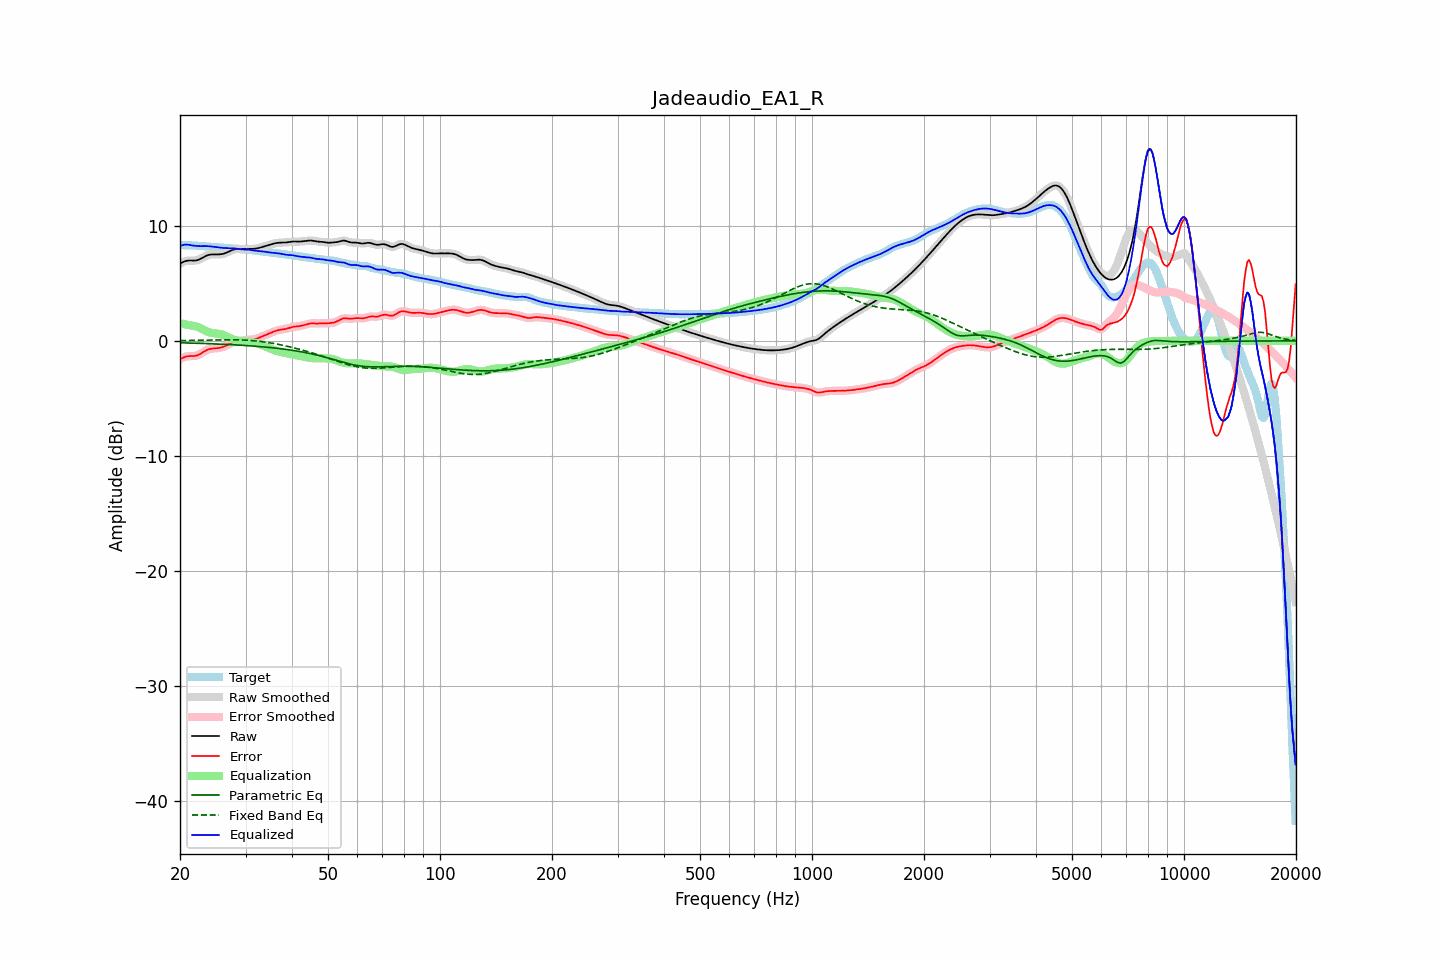

Source data for this figure (header and first rows):
frequency, raw, error, smoothed, error_smoothed, equalization, parametric_eq, fixed_band_eq, equalized_raw, equalized_smoothed, target
20.00, 6.71, -1.60, 6.71, -1.60, 1.54, -0.17, 0.02, 8.25, 8.24, 8.31
20.20, 6.79, -1.53, 6.79, -1.52, 1.51, -0.17, 0.02, 8.29, 8.29, 8.31
20.40, 6.85, -1.46, 6.86, -1.46, 1.48, -0.17, 0.03, 8.33, 8.33, 8.31
20.61, 6.91, -1.40, 6.91, -1.40, 1.45, -0.18, 0.03, 8.36, 8.36, 8.31
20.81, 6.95, -1.36, 6.95, -1.36, 1.42, -0.18, 0.03, 8.37, 8.36, 8.31
21.02, 6.97, -1.33, 6.97, -1.34, 1.39, -0.19, 0.03, 8.36, 8.36, 8.31
21.23, 6.98, -1.32, 6.98, -1.32, 1.35, -0.19, 0.03, 8.33, 8.33, 8.30
21.44, 6.98, -1.32, 6.98, -1.32, 1.32, -0.19, 0.04, 8.30, 8.30, 8.30
21.66, 6.97, -1.32, 6.97, -1.32, 1.31, -0.20, 0.04, 8.28, 8.28, 8.29
21.87, 6.97, -1.31, 6.97, -1.31, 1.29, -0.20, 0.04, 8.26, 8.26, 8.28
22.09, 6.99, -1.29, 6.99, -1.28, 1.26, -0.21, 0.04, 8.25, 8.25, 8.27
22.31, 7.02, -1.24, 7.02, -1.24, 1.21, -0.21, 0.05, 8.24, 8.24, 8.26
22.54, 7.07, -1.18, 7.07, -1.18, 1.16, -0.22, 0.05, 8.23, 8.23, 8.25
22.76, 7.14, -1.10, 7.14, -1.10, 1.09, -0.22, 0.05, 8.23, 8.23, 8.24
22.99, 7.22, -1.01, 7.22, -1.02, 1.02, -0.22, 0.05, 8.23, 8.23, 8.23
23.22, 7.30, -0.93, 7.29, -0.93, 0.94, -0.23, 0.06, 8.23, 8.23, 8.22
23.45, 7.37, -0.85, 7.37, -0.85, 0.87, -0.23, 0.06, 8.23, 8.23, 8.21
23.69, 7.43, -0.78, 7.43, -0.78, 0.80, -0.24, 0.06, 8.23, 8.23, 8.21
23.92, 7.47, -0.73, 7.47, -0.73, 0.75, -0.25, 0.07, 8.22, 8.22, 8.20
24.16, 7.50, -0.69, 7.50, -0.69, 0.71, -0.25, 0.07, 8.21, 8.21, 8.19
24.40, 7.51, -0.67, 7.51, -0.67, 0.68, -0.26, 0.07, 8.19, 8.19, 8.18
24.65, 7.51, -0.66, 7.51, -0.66, 0.66, -0.26, 0.08, 8.17, 8.17, 8.17
24.89, 7.51, -0.65, 7.51, -0.65, 0.64, -0.27, 0.08, 8.15, 8.15, 8.16
25.14, 7.51, -0.64, 7.51, -0.64, 0.63, -0.27, 0.08, 8.14, 8.14, 8.14
25.39, 7.51, -0.62, 7.51, -0.62, 0.61, -0.28, 0.08, 8.12, 8.12, 8.13
25.65, 7.52, -0.60, 7.52, -0.60, 0.59, -0.29, 0.09, 8.10, 8.10, 8.11
25.91, 7.54, -0.56, 7.54, -0.56, 0.55, -0.29, 0.09, 8.09, 8.09, 8.10
26.16, 7.57, -0.52, 7.57, -0.52, 0.50, -0.30, 0.09, 8.07, 8.07, 8.08
26.43, 7.61, -0.46, 7.61, -0.46, 0.45, -0.30, 0.09, 8.06, 8.06, 8.07
26.69, 7.67, -0.39, 7.67, -0.40, 0.39, -0.31, 0.09, 8.05, 8.05, 8.06
26.96, 7.73, -0.32, 7.73, -0.32, 0.32, -0.32, 0.09, 8.05, 8.05, 8.06
27.23, 7.80, -0.25, 7.80, -0.25, 0.25, -0.33, 0.09, 8.05, 8.05, 8.05
27.50, 7.86, -0.18, 7.86, -0.18, 0.19, -0.33, 0.09, 8.05, 8.05, 8.04
27.77, 7.92, -0.11, 7.92, -0.11, 0.13, -0.34, 0.09, 8.04, 8.04, 8.03
28.05, 7.96, -0.06, 7.95, -0.06, 0.08, -0.35, 0.09, 8.03, 8.03, 8.01
28.33, 7.98, -0.02, 7.98, -0.02, 0.04, -0.36, 0.09, 8.01, 8.01, 8.00
28.62, 7.99, 0.00, 7.99, 0.00, 0.01, -0.36, 0.09, 7.99, 7.99, 7.98
28.90, 7.99, 0.01, 7.99, 0.01, -0.01, -0.37, 0.08, 7.97, 7.97, 7.97
29.19, 7.98, 0.02, 7.98, 0.02, -0.03, -0.38, 0.08, 7.95, 7.95, 7.96
29.48, 7.98, 0.03, 7.98, 0.03, -0.04, -0.39, 0.07, 7.94, 7.94, 7.95
29.78, 7.98, 0.04, 7.98, 0.04, -0.05, -0.40, 0.07, 7.93, 7.93, 7.94
30.08, 7.98, 0.06, 7.99, 0.06, -0.06, -0.41, 0.06, 7.93, 7.93, 7.93
30.38, 7.99, 0.07, 7.99, 0.07, -0.07, -0.42, 0.05, 7.92, 7.92, 7.92
30.68, 7.99, 0.09, 7.99, 0.09, -0.08, -0.43, 0.04, 7.91, 7.91, 7.91
30.99, 7.99, 0.10, 7.99, 0.10, -0.10, -0.44, 0.03, 7.89, 7.89, 7.89
31.30, 7.99, 0.12, 7.99, 0.12, -0.12, -0.45, 0.02, 7.87, 7.87, 7.88
31.61, 8.00, 0.14, 8.00, 0.14, -0.15, -0.46, 0.01, 7.85, 7.85, 7.86
31.93, 8.01, 0.17, 8.01, 0.17, -0.18, -0.47, -0.00, 7.83, 7.83, 7.84
32.24, 8.04, 0.21, 8.04, 0.21, -0.22, -0.48, -0.02, 7.81, 7.81, 7.82
32.57, 8.07, 0.26, 8.07, 0.26, -0.27, -0.49, -0.04, 7.80, 7.80, 7.81
32.89, 8.11, 0.32, 8.11, 0.32, -0.32, -0.50, -0.05, 7.79, 7.79, 7.79
33.22, 8.15, 0.38, 8.15, 0.38, -0.37, -0.51, -0.07, 7.78, 7.78, 7.77
33.55, 8.19, 0.44, 8.19, 0.44, -0.43, -0.53, -0.09, 7.76, 7.76, 7.75
33.89, 8.23, 0.49, 8.23, 0.49, -0.49, -0.54, -0.11, 7.74, 7.74, 7.74
34.23, 8.27, 0.55, 8.27, 0.55, -0.55, -0.55, -0.13, 7.72, 7.72, 7.72
34.57, 8.31, 0.61, 8.31, 0.61, -0.61, -0.57, -0.15, 7.70, 7.70, 7.70
34.92, 8.35, 0.67, 8.35, 0.67, -0.67, -0.58, -0.17, 7.68, 7.68, 7.68
35.27, 8.40, 0.73, 8.40, 0.73, -0.73, -0.59, -0.20, 7.67, 7.67, 7.67
35.62, 8.44, 0.79, 8.44, 0.79, -0.78, -0.61, -0.22, 7.66, 7.65, 7.65
35.97, 8.47, 0.84, 8.47, 0.84, -0.83, -0.62, -0.25, 7.64, 7.64, 7.63
... 635 more rows
